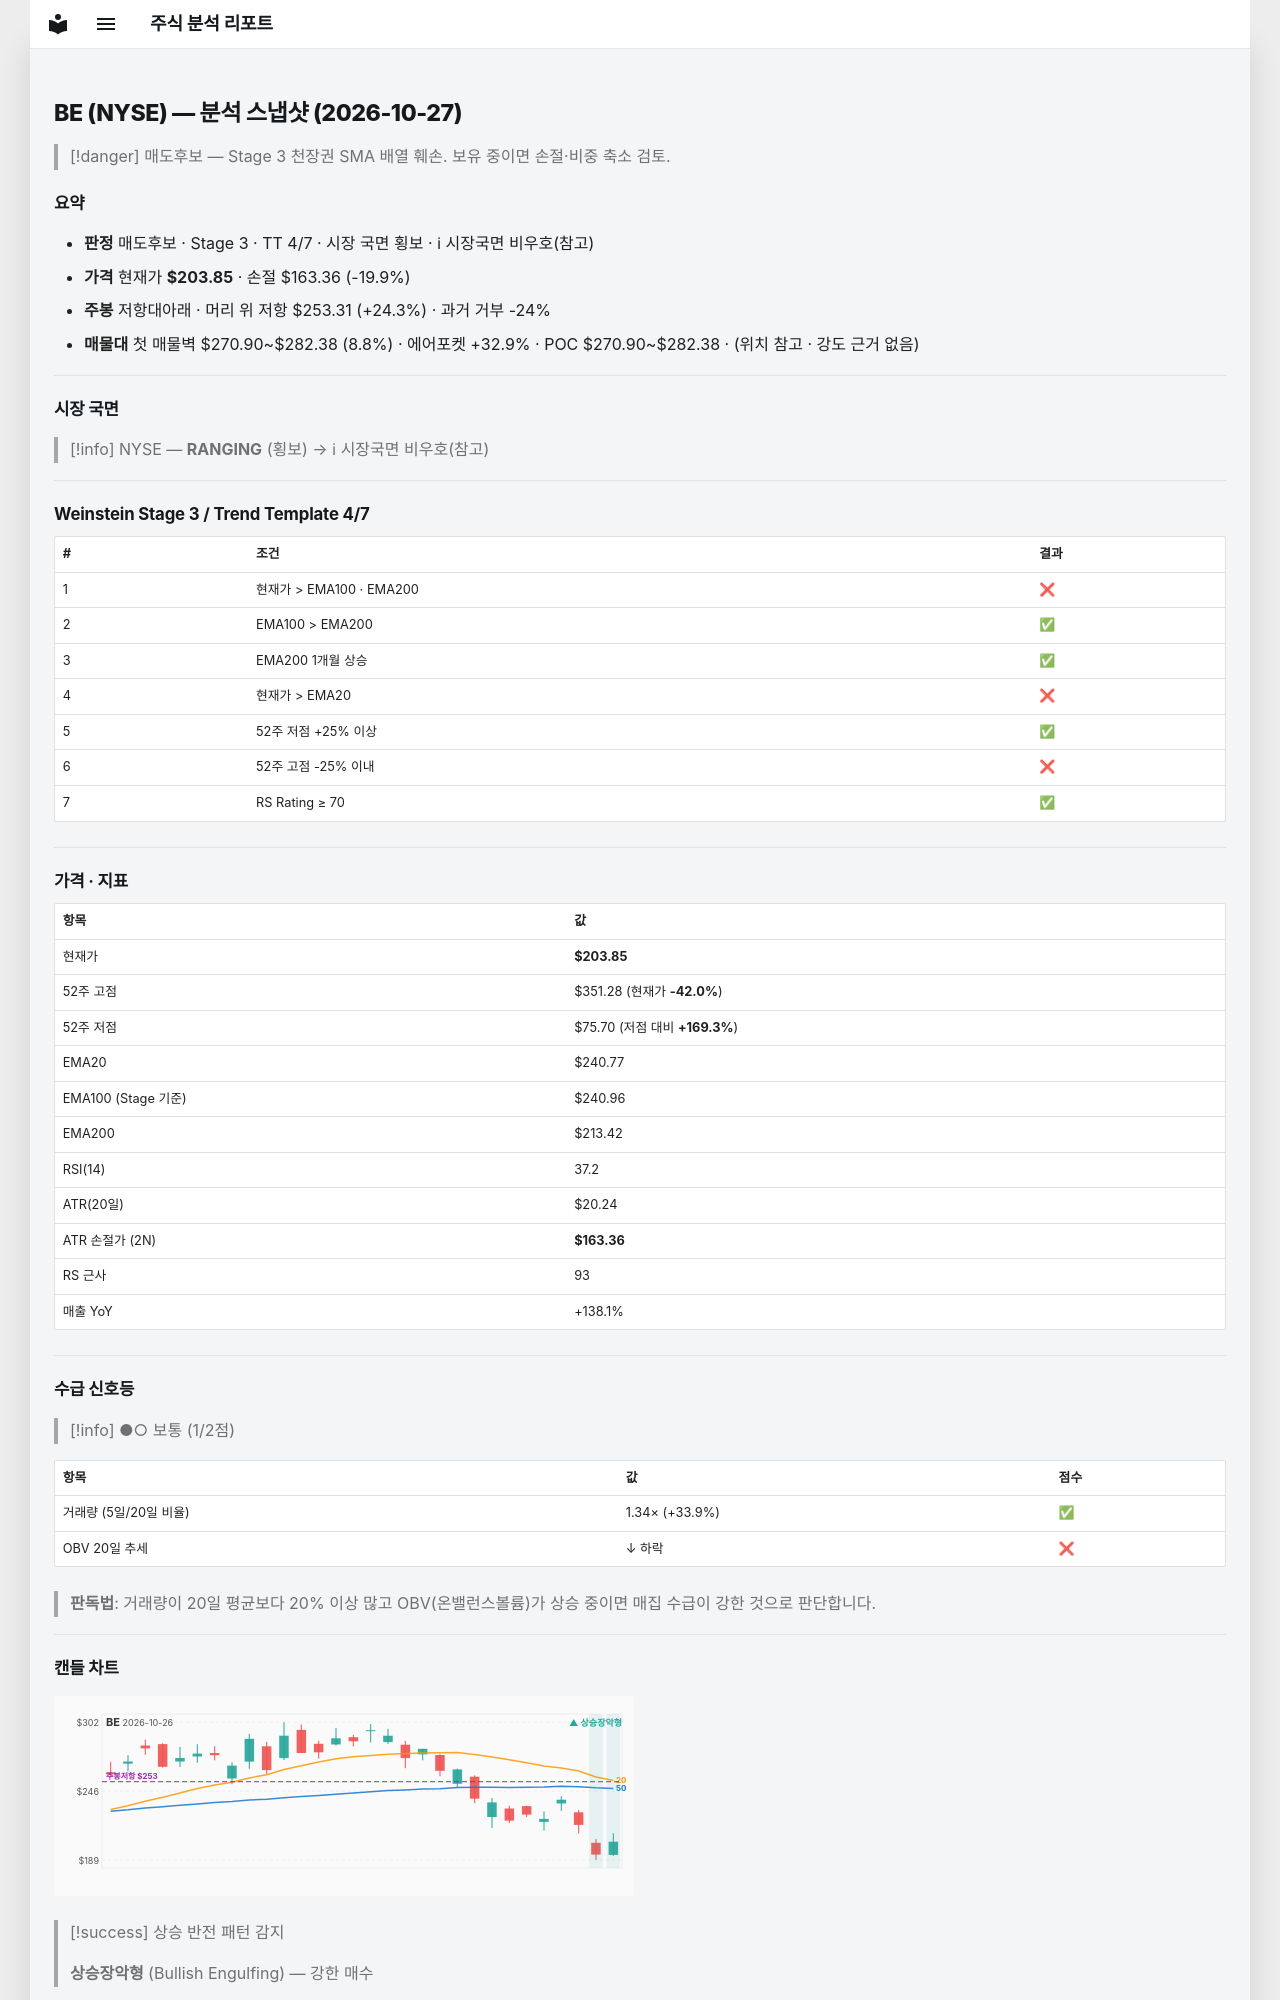

repository: soloandco/stock-reports · page: snapshots/BE-2026-10-27/index.html · generator: mkdocs

---
type: analysis-snapshot
title: BE 분석 스냅샷
ticker: BE
market: NYSE
created: 2026-10-27
updated: 2026-10-27
bar-date: 2026-10-26
verdict: 매도후보
real-rr: 1.22
sma50-gap-pct: -15.3
weekly-position: 저항대아래
weekly-overhead-price: 253.31
weekly-overhead-pct: 24.3
stage: 3
trend-template-score: 4
tt-max: 7
ma-set: ema-20-100-200
price: 203.85000610351562
stop-price: 163.36094621414713
market-regime: RANGING
supply-demand-score: 1/2
supply-demand-label: 보통
status: tracking
tags:
  - stock-agent
  - watchlist
  - BE
  - analysis
related:
  - "[[analysis-template]]"
---

# BE (NYSE) — 분석 스냅샷 (2026-10-27)

> [!danger] 매도후보 — Stage 3 천장권
> SMA 배열 훼손. 보유 중이면 손절·비중 축소 검토.

## 요약

- **판정** 매도후보 · Stage 3 · TT 4/7 · 시장 국면 횡보 · ℹ 시장국면 비우호(참고)
- **가격** 현재가 **$203.85** · 손절 $163.36 (-19.9%)
- **주봉** 저항대아래 · 머리 위 저항 $253.31 (+24.3%) · 과거 거부 -24%
- **매물대** 첫 매물벽 $270.90~$282.38 (8.8%) · 에어포켓 +32.9% · POC $270.90~$282.38 · (위치 참고 · 강도 근거 없음)

---

## 시장 국면

> [!info] NYSE — **RANGING** (횡보) → ℹ 시장국면 비우호(참고)

---

## Weinstein Stage 3 / Trend Template 4/7

| # | 조건 | 결과 |
|---|------|------|
| 1 | 현재가 > EMA100 · EMA200 | ❌ |
| 2 | EMA100 > EMA200 | ✅ |
| 3 | EMA200 1개월 상승 | ✅ |
| 4 | 현재가 > EMA20 | ❌ |
| 5 | 52주 저점 +25% 이상 | ✅ |
| 6 | 52주 고점 -25% 이내 | ❌ |
| 7 | RS Rating ≥ 70 | ✅ |

---

## 가격 · 지표

| 항목 | 값 |
|------|---|
| 현재가 | **$203.85** |
| 52주 고점 | $351.28 (현재가 **-42.0%**) |
| 52주 저점 | $75.70 (저점 대비 **+169.3%**) |
| EMA20 | $240.77 |
| EMA100 (Stage 기준) | $240.96 |
| EMA200 | $213.42 |
| RSI(14) | 37.2 |
| ATR(20일) | $20.24 |
| ATR 손절가 (2N) | **$163.36** |
| RS 근사 | 93 |
| 매출 YoY | +138.1% |

---
## 수급 신호등

> [!info] ●○ 보통 (1/2점)

| 항목 | 값 | 점수 |
|------|------|------|
| 거래량 (5일/20일 비율) | 1.34× (+33.9%) | ✅ |
| OBV 20일 추세 | ↓ 하락 | ❌ |

> **판독법**: 거래량이 20일 평균보다 20% 이상 많고 OBV(온밸런스볼륨)가 상승 중이면 매집 수급이 강한 것으로 판단합니다.

---
